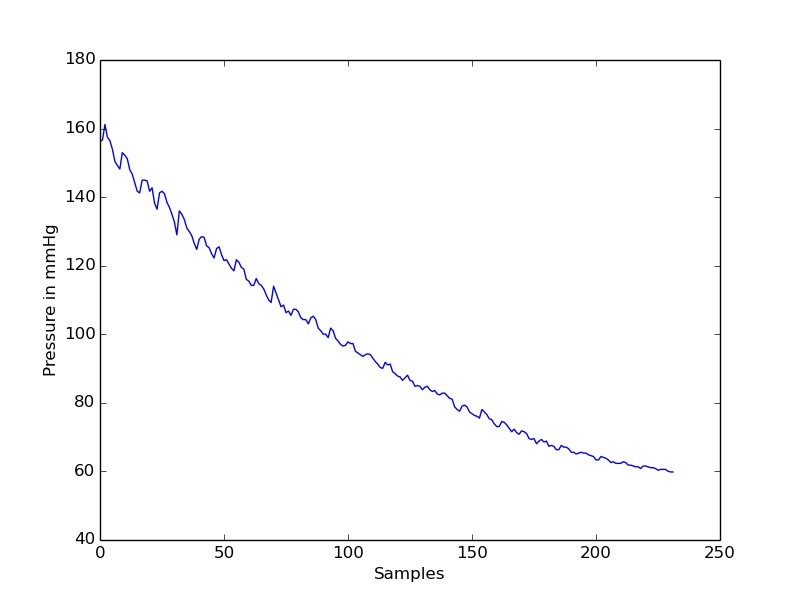

The file beside this chart, header and first rows:
timestamp(seconds), value
0.0, 156.2
0.2, 156.7
0.4, 161.2
0.6, 157.5
0.8, 156.5
1.0, 154
1.2, 150.5
1.4, 149.2
1.6, 148.2
1.8, 153
2.0, 152.2
2.2, 151.2
2.4, 148
2.6, 146.7
2.8, 144.2
3.0, 141.7
3.2, 141.2
3.4, 145
3.6, 145
3.8, 144.7
4.0, 141.7
4.2, 142.7
4.4, 138.2
4.6, 136.5
4.8, 141.2
5.0, 141.7
5.2, 141
5.4, 138.5
5.6, 137
5.8, 135
6.0, 132.8
6.2, 129
6.4, 136
6.6, 135
6.8, 133.5
7.0, 131
7.2, 130
7.4, 128.8
7.6, 126.5
7.8, 124.8
8.0, 127.7
8.2, 128.5
8.4, 128.3
8.6, 125.7
8.8, 125.3
9.0, 123.5
9.2, 122.3
9.4, 125
9.6, 125.5
9.8, 123.3
10.0, 121.5
10.2, 121.8
10.4, 120.5
10.6, 119.3
10.8, 118.5
11.0, 121.8
11.2, 121
11.4, 119.5
11.6, 119
11.8, 116
... 172 more rows
